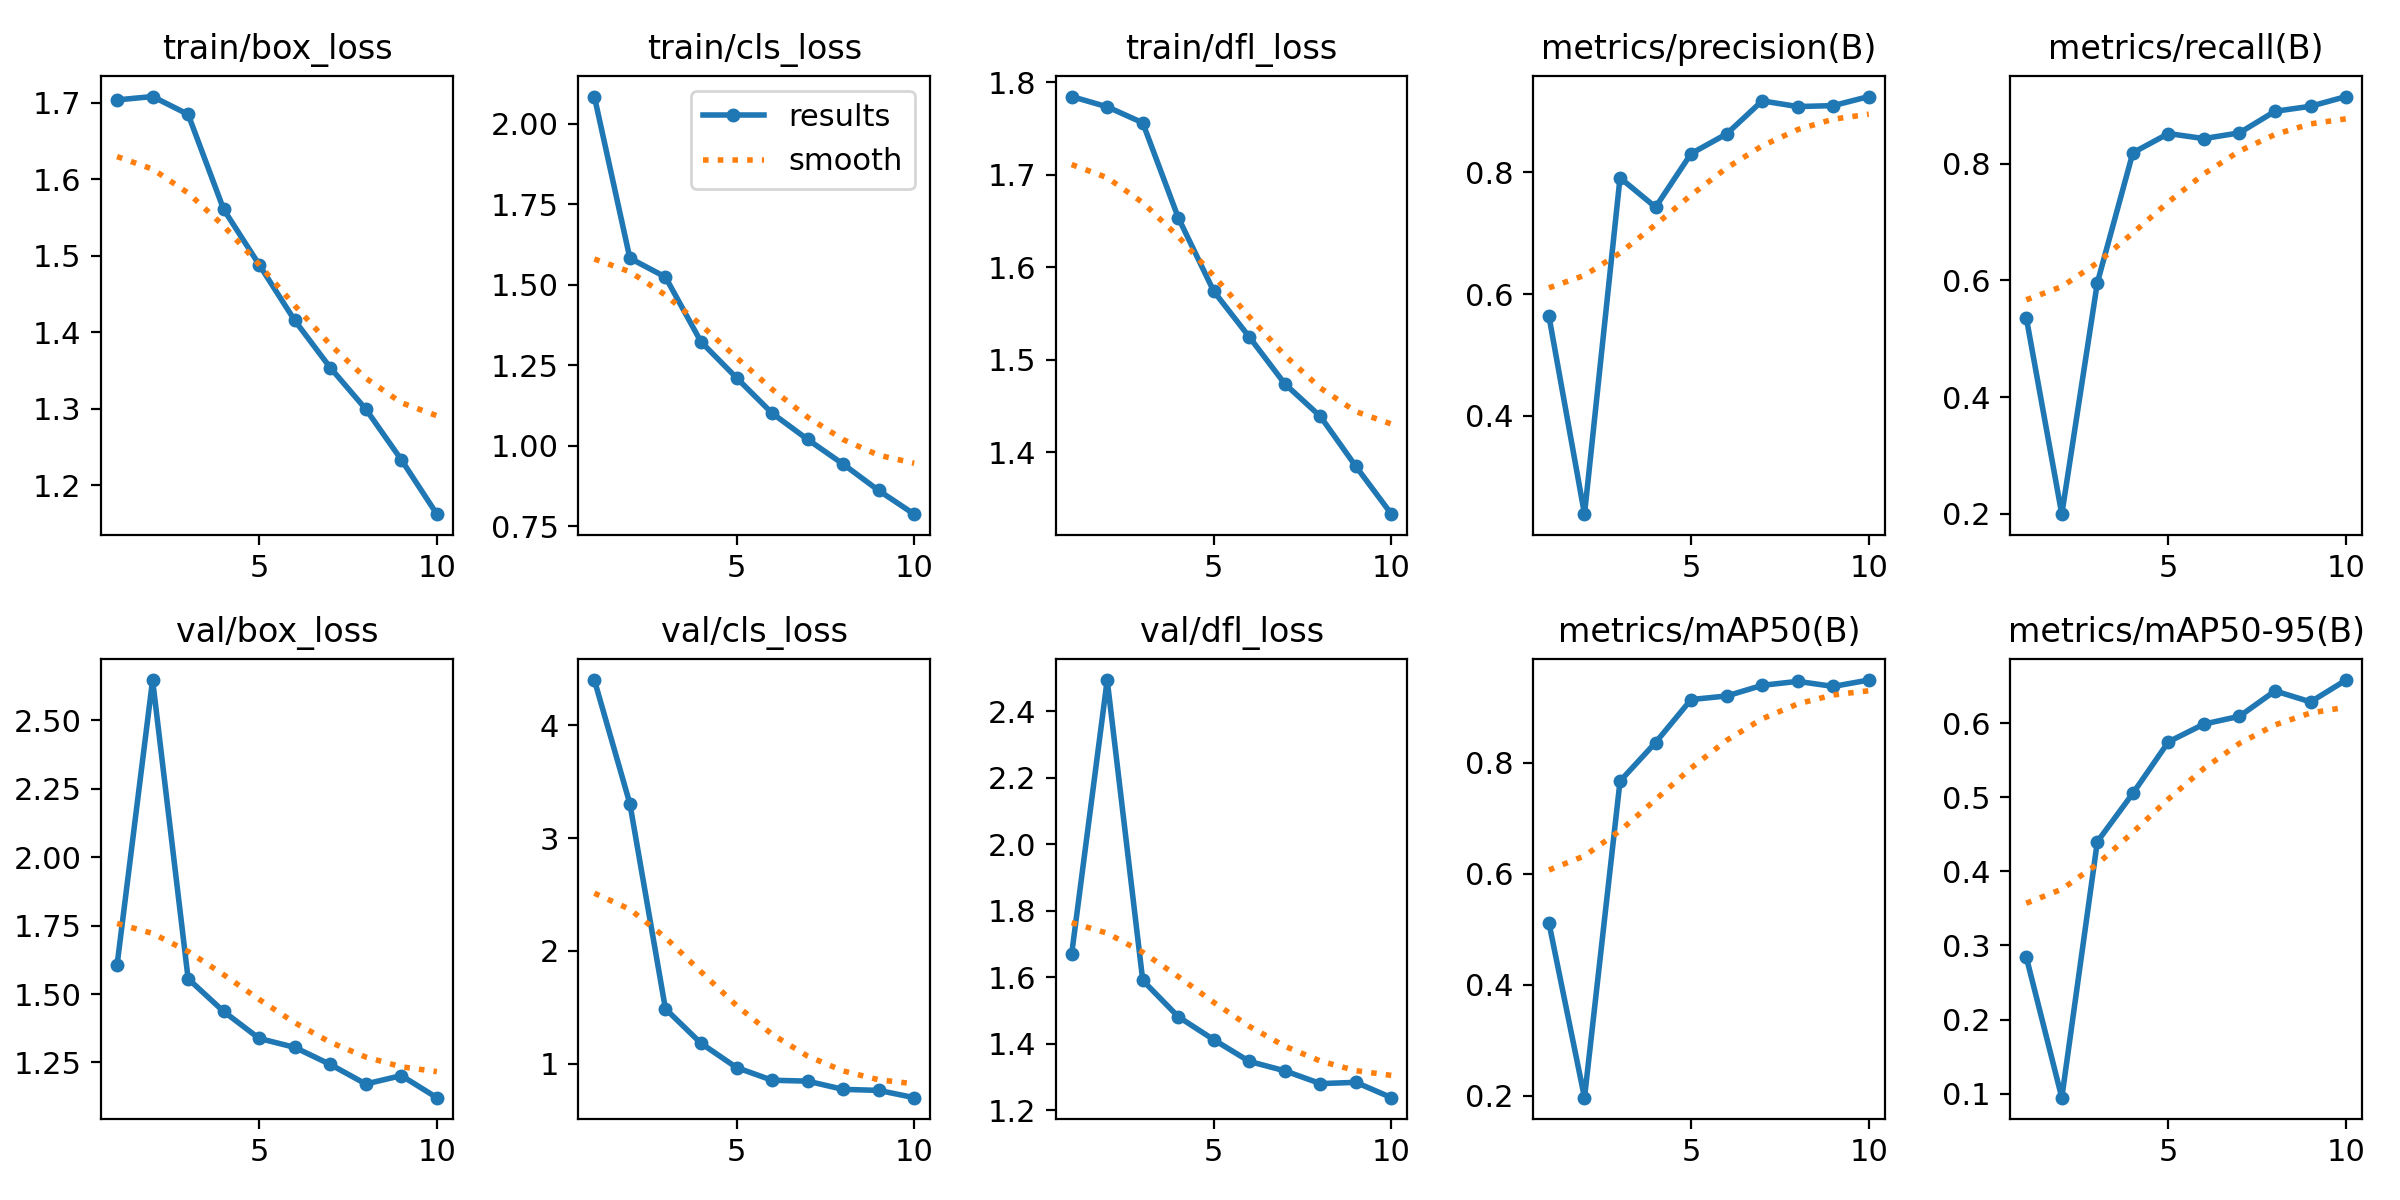

Data behind this chart, as committed beside it:
epoch, train/box_loss, train/cls_loss, train/dfl_loss, metrics/precision(B), metrics/recall(B), metrics/mAP50(B), metrics/mAP50-95(B), val/box_loss, val/cls_loss, val/dfl_loss, lr/pg0, lr/pg1, lr/pg2
1, 1.704, 2.085, 1.785, 0.5635, 0.5365, 0.511, 0.2844, 1.606, 4.401, 1.67, 0.0005529, 0.0005529, 0.0005529
2, 1.708, 1.583, 1.774, 0.2384, 0.1996, 0.1961, 0.09463, 2.647, 3.304, 2.494, 0.0009988, 0.0009988, 0.0009988
3, 1.685, 1.524, 1.756, 0.791, 0.596, 0.7668, 0.4399, 1.556, 1.486, 1.591, 0.001335, 0.001335, 0.001335
4, 1.56, 1.323, 1.654, 0.7428, 0.8187, 0.8363, 0.5051, 1.436, 1.18, 1.481, 0.001172, 0.001172, 0.001172
5, 1.488, 1.211, 1.574, 0.8308, 0.8516, 0.9138, 0.5746, 1.338, 0.9646, 1.412, 0.001007, 0.001007, 0.001007
6, 1.415, 1.101, 1.524, 0.8631, 0.843, 0.9202, 0.5986, 1.305, 0.8519, 1.347, 0.0008418, 0.0008418, 0.0008418
7, 1.353, 1.02, 1.474, 0.9174, 0.8528, 0.9394, 0.6091, 1.243, 0.8439, 1.319, 0.0006768, 0.0006768, 0.0006768
8, 1.299, 0.9426, 1.439, 0.9081, 0.8898, 0.9466, 0.6433, 1.171, 0.771, 1.28, 0.0005118, 0.0005118, 0.0005118
9, 1.233, 0.8607, 1.385, 0.9096, 0.8983, 0.9375, 0.6285, 1.202, 0.7619, 1.284, 0.0003467, 0.0003467, 0.0003467
10, 1.162, 0.787, 1.333, 0.9245, 0.915, 0.949, 0.658, 1.121, 0.6973, 1.238, 0.0001817, 0.0001817, 0.0001817
